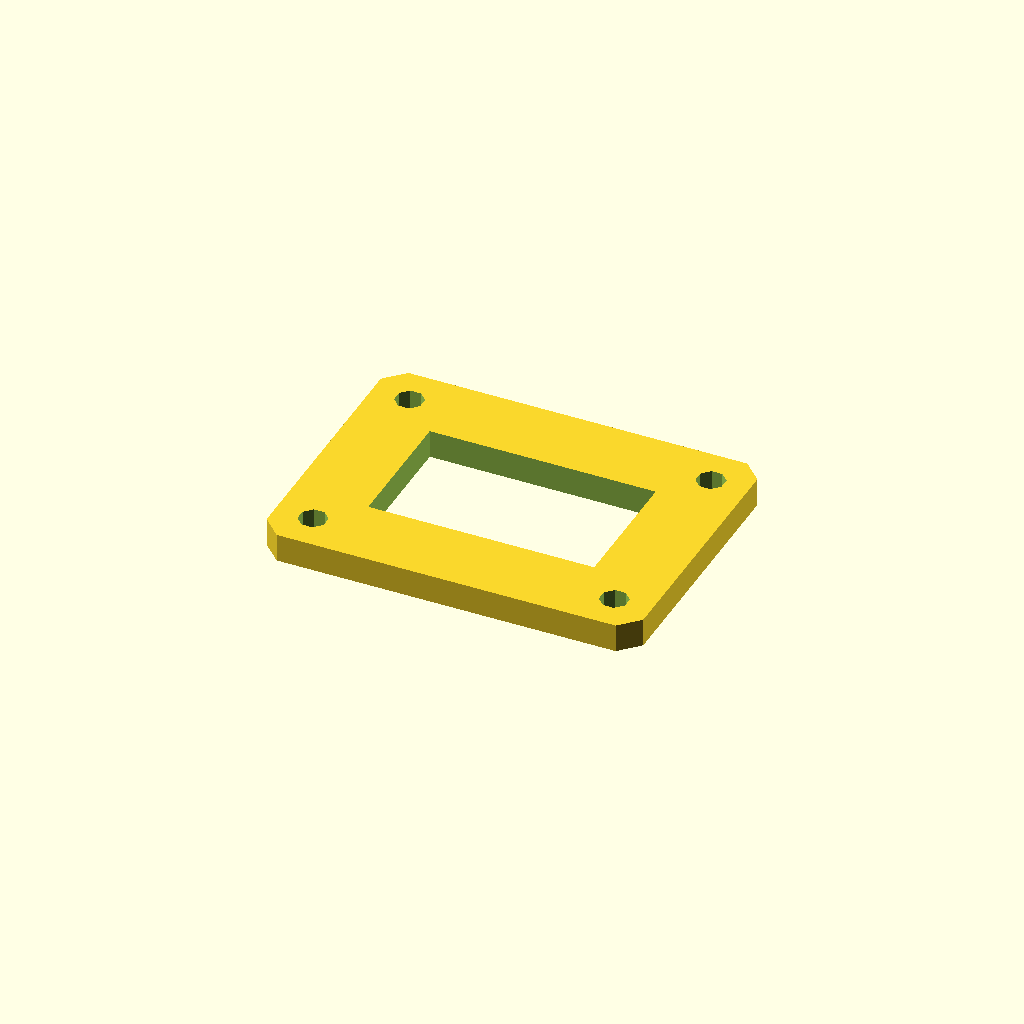
Cell 1: rendered with the file's own defaults.
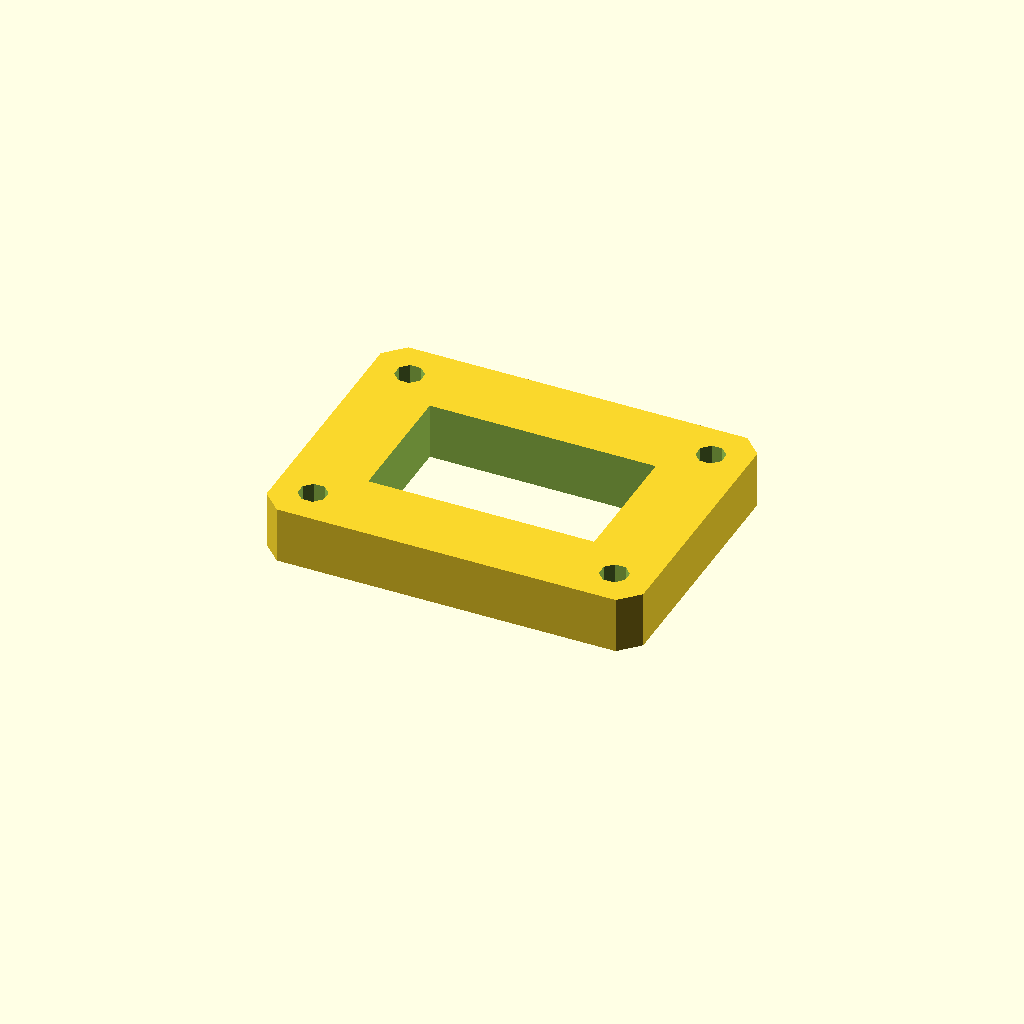
Cell 2: plate_t = 12 (everything else at default).
One fixed orthographic camera (rotation 55°, 0°, 25°; colour scheme Cornfield) for every cell.
Source of the model, optional_data/data/sketch3/frameplates/part_0206.scad:
$fn = 32;

// ----------------------------------------------------------------------
// Frame plate: 80 x 60 frame, 16 mm rails
// ----------------------------------------------------------------------

// --- parameters (mm) ---
plate_l = 80;             // plate length, X
plate_w = 60;             // plate width, Y
plate_t = 6;              // plate thickness, Z (extrusion height)
corner_c = 4;             // corner chamfer
frame_bar = 16;           // frame rail width
bolt_r = 3;               // corner bolt window radius
bolt_inset = 8;           // bolt centre inset from the edges
fit_tol = 0.1;            // declared fit tolerance (prompt contract)
free_tol = 0.5;           // declared free tolerance (prompt contract)

win_l = plate_l - 2 * frame_bar;  // window length
win_w = plate_w - 2 * frame_bar;  // window width
bolt_d = 2 * bolt_r;  // corner hole diameter

profile = [[4, 0], [76, 0], [80, 4], [80, 56], [76, 60], [4, 60], [0, 56], [0, 4]];  // primary outline, 8 points, counter clockwise
void_1 = [[16, 16], [64, 16], [64, 44], [16, 44]];  // the window, 4 points
void_2 = [[10.772, 9.148], [9.148, 10.772], [6.852, 10.772], [5.228, 9.148], [5.228, 6.852], [6.852, 5.228], [9.148, 5.228], [10.772, 6.852]];  // corner bolt window, 8 points
void_3 = [[74.772, 9.148], [73.148, 10.772], [70.852, 10.772], [69.228, 9.148], [69.228, 6.852], [70.852, 5.228], [73.148, 5.228], [74.772, 6.852]];  // corner bolt window, 8 points
void_4 = [[10.772, 53.148], [9.148, 54.772], [6.852, 54.772], [5.228, 53.148], [5.228, 50.852], [6.852, 49.228], [9.148, 49.228], [10.772, 50.852]];  // corner bolt window, 8 points
void_5 = [[74.772, 53.148], [73.148, 54.772], [70.852, 54.772], [69.228, 53.148], [69.228, 50.852], [70.852, 49.228], [73.148, 49.228], [74.772, 50.852]];  // corner bolt window, 8 points

// --- the one profile operation ---
difference() {
  linear_extrude(height = plate_t) polygon(points = profile);
  translate([0, 0, -1])
    linear_extrude(height = plate_t + 2) polygon(points = void_1);
  translate([0, 0, -1])
    linear_extrude(height = plate_t + 2) polygon(points = void_2);
  translate([0, 0, -1])
    linear_extrude(height = plate_t + 2) polygon(points = void_3);
  translate([0, 0, -1])
    linear_extrude(height = plate_t + 2) polygon(points = void_4);
  translate([0, 0, -1])
    linear_extrude(height = plate_t + 2) polygon(points = void_5);
}
Customizer parameters (derived from the source; name, type, default, range or options):
plate_l: number, default 80
plate_w: number, default 60
plate_t: number, default 6
corner_c: number, default 4
frame_bar: number, default 16
bolt_r: number, default 3
bolt_inset: number, default 8
fit_tol: number, default 0.1
free_tol: number, default 0.5
